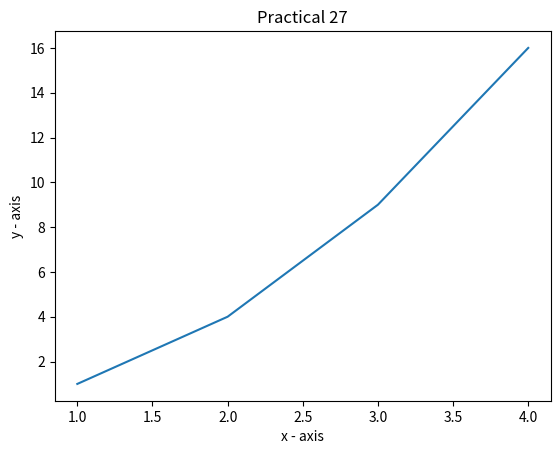

Write Python code to recreate this figure.
import matplotlib.pyplot as plt
  
# x axis values
x = [1,2,3,4]
y = [1,4,9,16]
  
plt.plot(x, y)
  
plt.xlabel('x - axis')
plt.ylabel('y - axis')
plt.title('Practical 27')
  
plt.show()